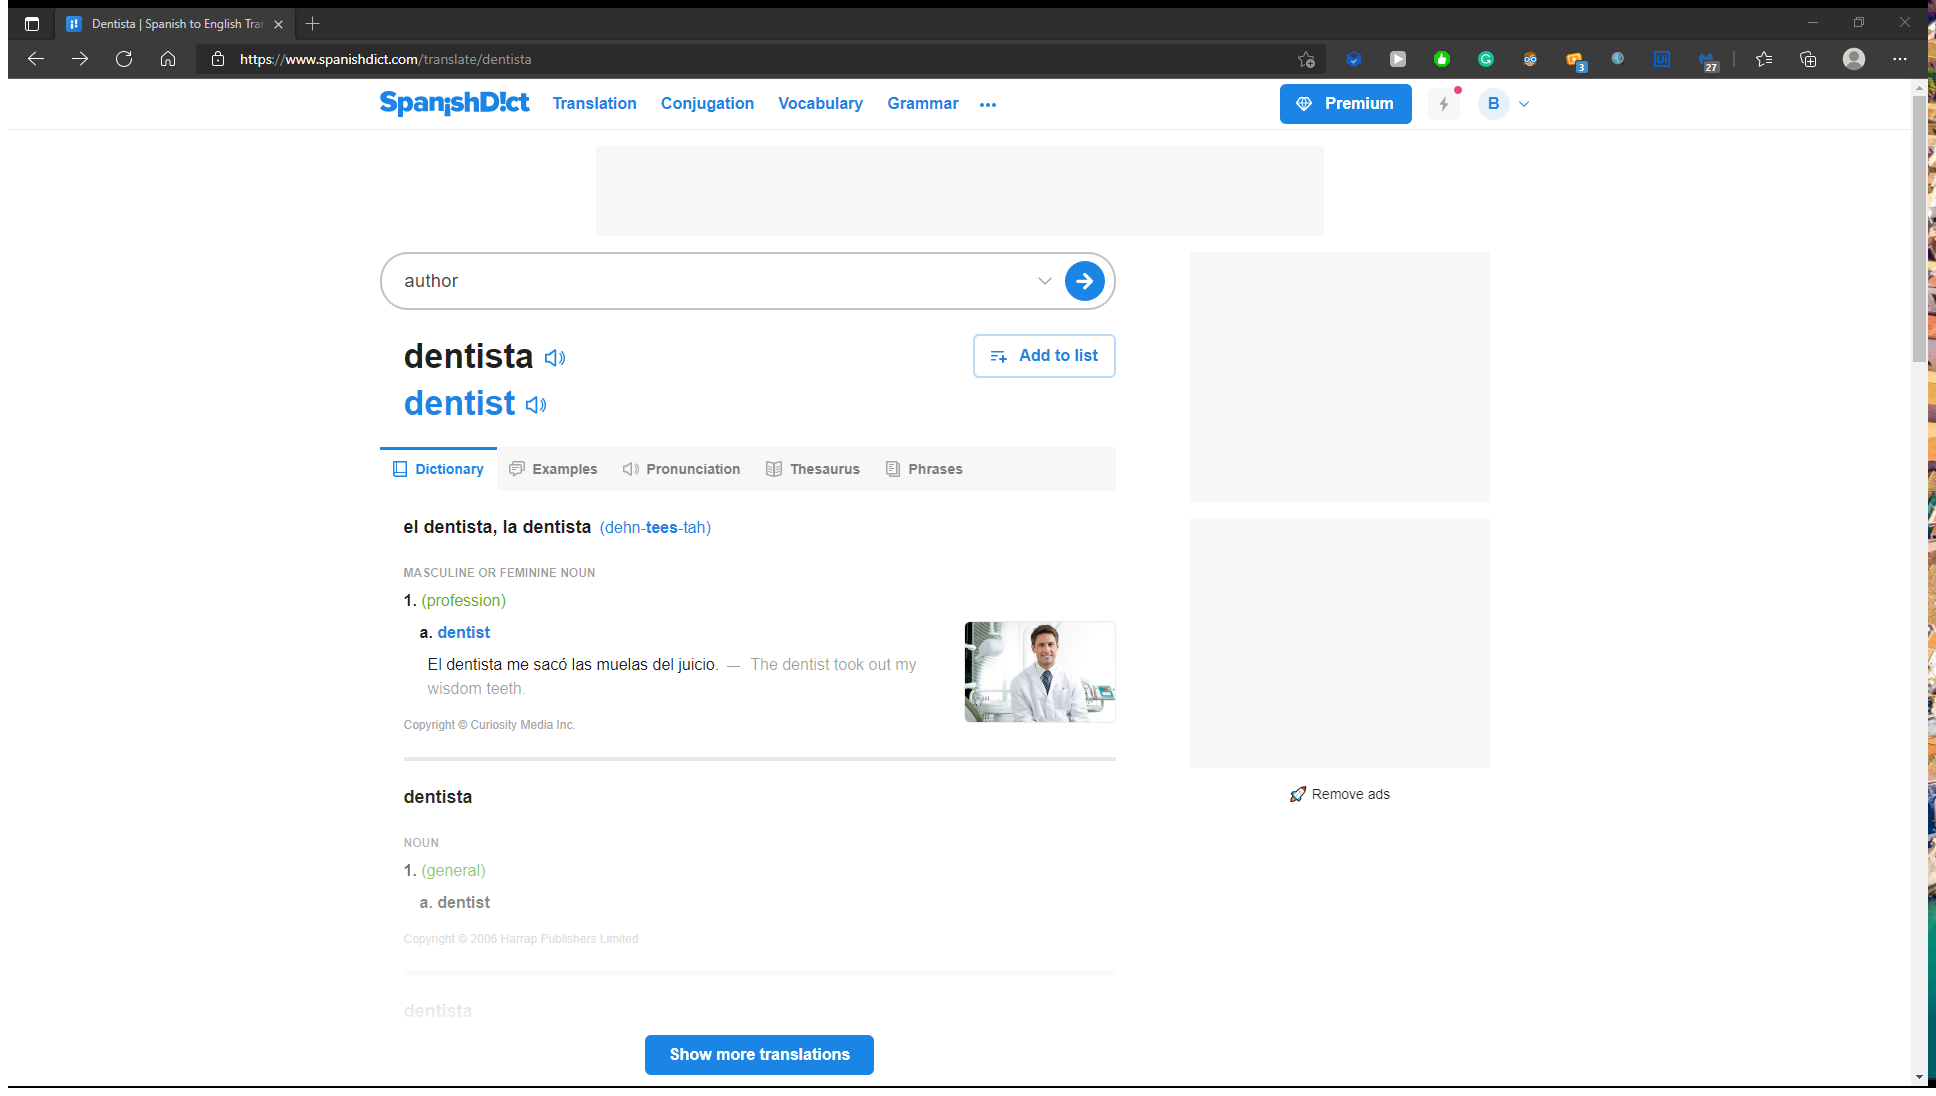
Workflow: Main

Step 1: Attach Browser 'DentistaS Page' (msedge.exe)

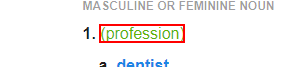
Step 2: get-text from the element